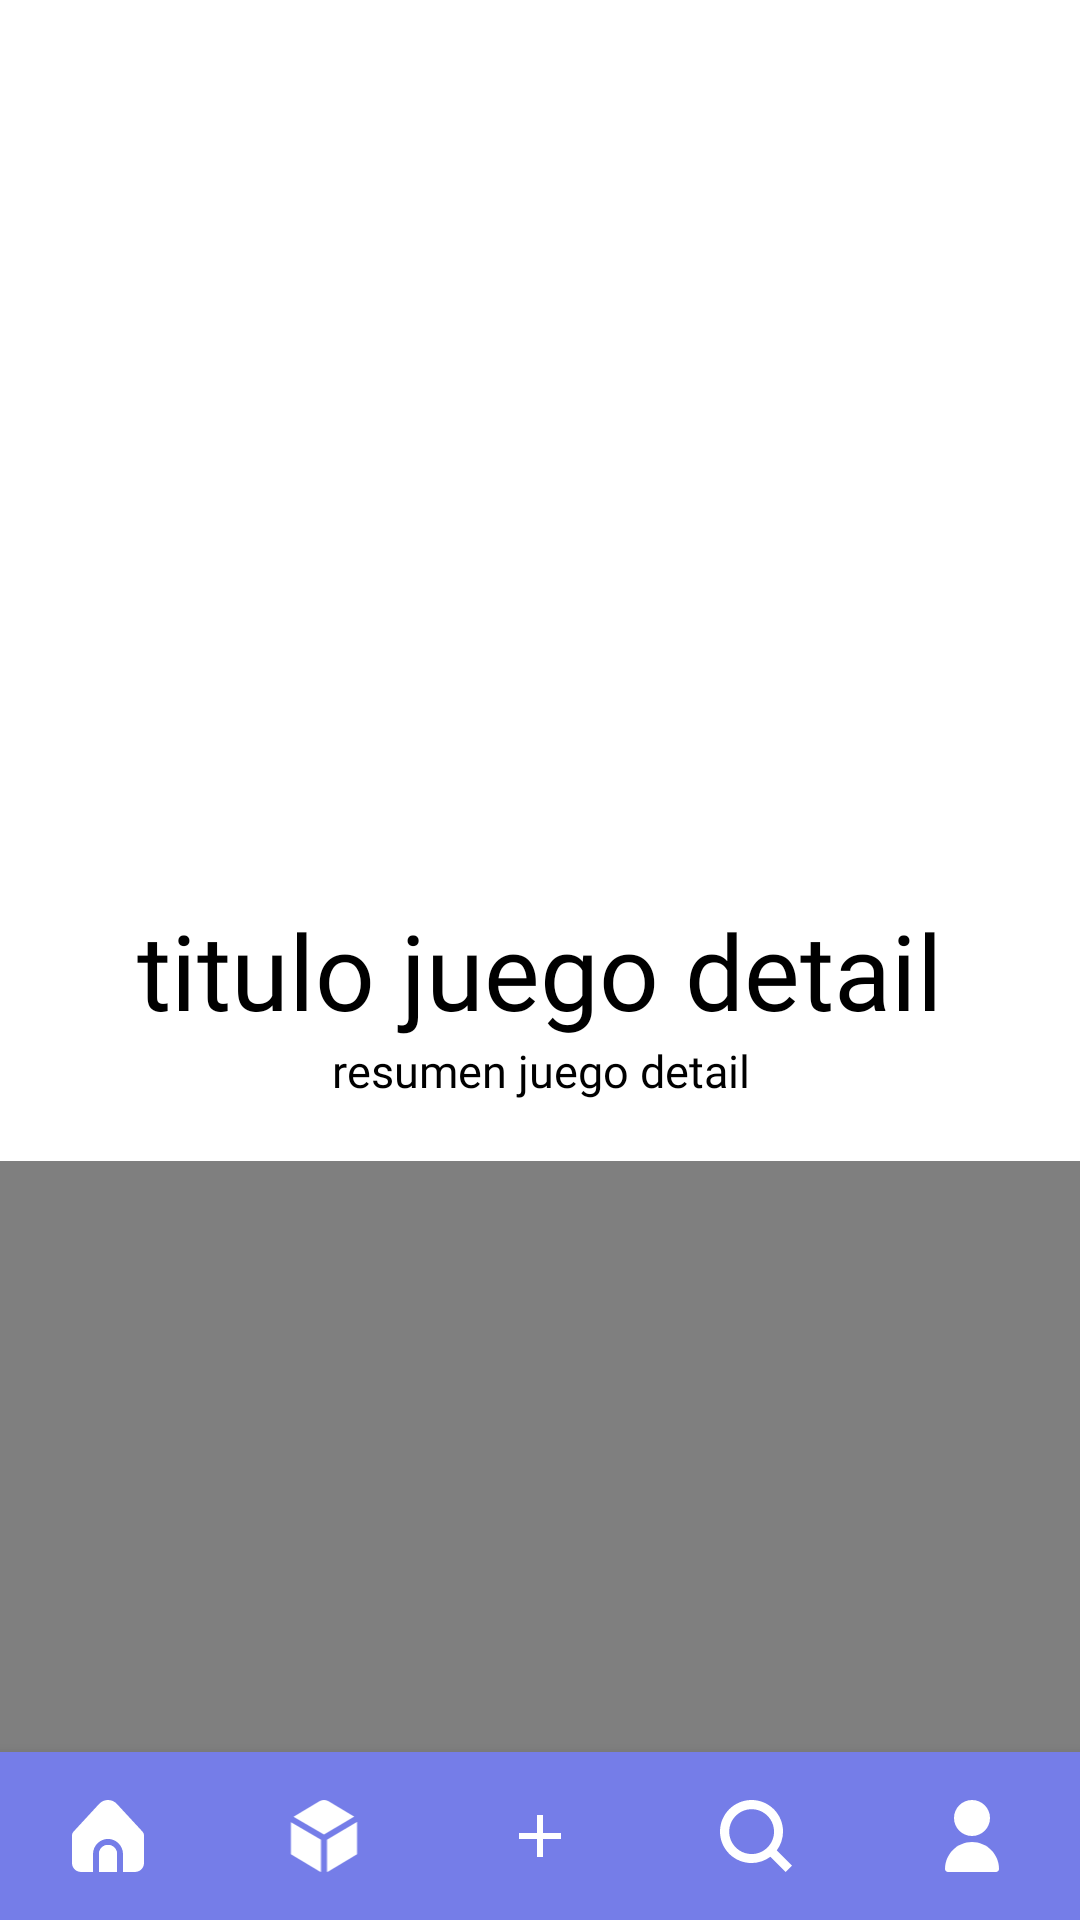

Android layout source for this screen:
<!-- AndroidManifest.xml: application theme Theme.APPCatalogo -->
<!-- res/layout/fragment_juego_detail.xml -->
<?xml version="1.0" encoding="utf-8"?>
<FrameLayout xmlns:android="http://schemas.android.com/apk/res/android"
    xmlns:tools="http://schemas.android.com/tools"
    android:layout_width="match_parent"
    android:layout_height="match_parent"
    xmlns:app="http://schemas.android.com/apk/res-auto"
    tools:context=".apiConection.apiJuegos.model.JuegoDetail">

    <androidx.constraintlayout.widget.ConstraintLayout
        android:layout_width="match_parent"
        android:layout_height="match_parent"
        android:background="#FFFFFF">



        <androidx.core.widget.NestedScrollView
            android:id="@+id/scrollPrincipal"
            android:layout_width="match_parent"
            android:layout_height="wrap_content"
            app:layout_constraintEnd_toEndOf="parent"
            app:layout_constraintStart_toStartOf="parent"
            app:layout_constraintTop_toTopOf="parent">


            <androidx.constraintlayout.widget.ConstraintLayout
                android:id="@+id/constraint2"
                android:layout_width="match_parent"
                android:layout_height="wrap_content"
                android:background="#FFFFFF">

                <androidx.constraintlayout.widget.Guideline
                    android:id="@+id/guideline"
                    android:layout_width="wrap_content"
                    android:layout_height="wrap_content"
                    android:orientation="horizontal"
                    app:layout_constraintGuide_percent="0.96"/>

                <ImageView
                    android:id="@+id/ivGame_detail"
                    android:layout_width="0dp"
                    android:contentDescription="@string/juego"
                    android:layout_height="300dp"
                    app:layout_constraintEnd_toEndOf="@id/guidelineright"
                    app:layout_constraintHorizontal_bias="0.0"
                    app:layout_constraintStart_toStartOf="@id/guidelineleft"
                    app:layout_constraintTop_toTopOf="parent"
                    tools:src="@tools:sample/avatars" />


                <TextView
                    android:id="@+id/tx_juego_titulo_detail"
                    android:layout_width="0dp"
                    android:layout_height="wrap_content"
                    android:fontFamily="@font/inter_medium"
                    android:text="@string/titulo_juego_detail"
                    android:textAlignment="center"
                    android:textColor="#000000"
                    android:textSize="35sp"
                    app:layout_constraintEnd_toEndOf="@id/guidelineright"
                    app:layout_constraintStart_toStartOf="@id/guidelineleft"
                    app:layout_constraintTop_toBottomOf="@+id/ivGame_detail" />

                <androidx.core.widget.NestedScrollView
                    android:id="@+id/scrollvievdetail"
                    android:layout_width="0dp"
                    android:layout_height="wrap_content"
                    android:layout_marginBottom="10dp"
                    app:layout_constraintBottom_toTopOf="@+id/shimmerJuegos"
                    app:layout_constraintEnd_toEndOf="@id/guidelineright"
                    app:layout_constraintStart_toStartOf="@id/guidelineleft"
                    app:layout_constraintTop_toBottomOf="@+id/tx_juego_titulo_detail">

                    <TextView
                        android:id="@+id/tx_juego_resumen_detail"
                        android:layout_width="match_parent"
                        android:layout_height="match_parent"
                        android:fontFamily="@font/inter_medium"
                        android:text="@string/resumen_juego_detail"
                        android:textAlignment="center"
                        android:textColor="#000000"
                        android:textSize="15sp" />

                </androidx.core.widget.NestedScrollView>




                <androidx.constraintlayout.widget.Guideline
                    android:id="@+id/guidelineleft"
                    android:layout_width="wrap_content"
                    android:layout_height="wrap_content"
                    android:orientation="vertical"
                    app:layout_constraintGuide_percent="0.05" />

                <androidx.constraintlayout.widget.Guideline
                    android:id="@+id/guidelineright"
                    android:layout_width="wrap_content"
                    android:layout_height="wrap_content"
                    android:orientation="vertical"
                    app:layout_constraintGuide_percent="0.95" />

                <LinearLayout
                    android:id="@+id/liContenedorJuegos"
                    android:layout_width="379dp"
                    android:orientation="vertical"
                    android:visibility="gone"
                    android:layout_height="1092dp"
                    android:layout_marginTop="10dp"
                    android:layout_marginBottom="1dp"
                    app:layout_constraintBottom_toBottomOf="@+id/guideline"
                    app:layout_constraintEnd_toEndOf="@+id/guidelineright"
                    app:layout_constraintStart_toStartOf="@+id/guidelineleft"
                    app:layout_constraintTop_toBottomOf="@+id/scrollvievdetail">

                    <androidx.recyclerview.widget.RecyclerView
                        android:id="@+id/rvRecomendaciones"
                        android:layout_width="match_parent"
                        android:layout_height="match_parent"
                        tools:listitem="@layout/item_juego" />

                </LinearLayout>

                <com.facebook.shimmer.ShimmerFrameLayout
                    android:id="@+id/shimmerJuegos"
                    app:shimmer_auto_start="true"
                    android:layout_width="379dp"
                    android:orientation="vertical"
                    android:layout_height="1092dp"
                    android:layout_marginTop="10dp"
                    android:layout_marginBottom="1dp"
                    app:layout_constraintBottom_toBottomOf="@+id/guideline"
                    app:layout_constraintEnd_toEndOf="@+id/guidelineright"
                    app:layout_constraintStart_toStartOf="@+id/guidelineleft"
                    app:layout_constraintTop_toBottomOf="@+id/scrollvievdetail">

                    <LinearLayout
                        android:id="@+id/liCargandoJuegos"
                        android:layout_width="match_parent"
                        android:layout_height="match_parent"
                        android:orientation="vertical">

                        <include layout="@layout/item_juego_cargando" />
                        <include layout="@layout/item_juego_cargando" />
                        <include layout="@layout/item_juego_cargando" />
                        <include layout="@layout/item_juego_cargando" />
                        <include layout="@layout/item_juego_cargando" />
                        <include layout="@layout/item_juego_cargando" />
                        <include layout="@layout/item_juego_cargando" />
                        <include layout="@layout/item_juego_cargando" />
                        <include layout="@layout/item_juego_cargando" />
                        <include layout="@layout/item_juego_cargando" />

                    </LinearLayout>

                </com.facebook.shimmer.ShimmerFrameLayout>


            </androidx.constraintlayout.widget.ConstraintLayout>


        </androidx.core.widget.NestedScrollView>


        <com.google.android.material.bottomnavigation.BottomNavigationView
            android:id="@+id/bottomNavigationView"
            android:layout_width="match_parent"
            android:layout_height="wrap_content"
            android:background="#757DE8"
            app:itemIconTint="@color/white"
            app:itemTextColor="@color/white"
            app:labelVisibilityMode="unlabeled"
            app:layout_constraintBottom_toBottomOf="parent"
            app:layout_constraintEnd_toEndOf="parent"
            app:layout_constraintStart_toStartOf="parent"
            app:menu="@menu/bottons_menu" />

    </androidx.constraintlayout.widget.ConstraintLayout>

</FrameLayout>
<!-- res/layout/item_juego.xml (included above) -->
<?xml version="1.0" encoding="utf-8"?>
<LinearLayout xmlns:android="http://schemas.android.com/apk/res/android"
    xmlns:tools="http://schemas.android.com/tools"
    android:layout_width="match_parent"
    android:layout_height="wrap_content"
    >

    <LinearLayout
        android:layout_width="wrap_content"
        android:layout_height="wrap_content"
        android:orientation="horizontal">

        <ImageView
            android:id="@+id/ivGame"
            android:layout_width="100dp"
            android:layout_height="100dp"
            android:layout_weight="1"
            tools:src="@tools:sample/avatars"
            android:layout_margin="5dp"
            android:contentDescription="@string/juego" />
    </LinearLayout>

    <LinearLayout
        android:layout_width="match_parent"
        android:layout_height="match_parent"
        android:layout_margin="5dp"
        android:background="@drawable/custom_juegos"
        android:orientation="vertical">

        <TextView
            android:id="@+id/tx_titulo_juego"
            android:layout_width="match_parent"
            android:layout_height="0dp"
            android:layout_margin="5sp"
            android:layout_weight="1"
            android:gravity="center"
            android:fontFamily="@font/inter_medium"
            android:text="@string/tituloJuego"
            android:textColor="#000000" />
    </LinearLayout>

</LinearLayout>
<!-- res/layout/item_juego_cargando.xml (included above) -->
<?xml version="1.0" encoding="utf-8"?>
<LinearLayout xmlns:android="http://schemas.android.com/apk/res/android"
    xmlns:tools="http://schemas.android.com/tools"
    android:layout_width="match_parent"
    android:layout_height="wrap_content"
    >

    <LinearLayout
        android:layout_width="wrap_content"
        android:layout_height="wrap_content"
        android:orientation="horizontal">

        <FrameLayout
            android:id="@+id/ivGame"
            android:layout_width="100dp"
            android:layout_height="100dp"
            android:background="#c8c8c9"
            android:layout_weight="1"
            android:layout_margin="5dp" />
    </LinearLayout>

    <LinearLayout
        android:layout_width="match_parent"
        android:layout_height="match_parent"
        android:layout_margin="5dp"
        android:background="@drawable/custom_juegos"
        android:orientation="vertical">

        <FrameLayout
            android:id="@+id/tx_titulo_juego"
            android:layout_width="match_parent"
            android:layout_height="0dp"
            android:background="#c8c8c9"
            android:layout_margin="5sp"
            android:layout_weight="1"
            />
    </LinearLayout>

</LinearLayout>
<!-- resources referenced by this layout -->
<resources>
  <color name="white">#FFFFFFFF</color>
  <!-- drawable custom_juegos (drawable) -->
  <?xml version="1.0" encoding="utf-8"?>
  <selector xmlns:android="http://schemas.android.com/apk/res/android">
      <item android:state_enabled="true" android:state_focused="true">
          <shape android:shape="rectangle">
              <solid android:color="#D9D9D9" />
              <corners android:radius="10sp" />
              <stroke android:width="1dp" android:color="@color/primaryColor" />
          </shape>
      </item>
  
      <item android:state_enabled="true">
          <shape android:shape="rectangle">
              <solid android:color="#D9D9D9"/>
              <corners android:radius="10sp" />
              <stroke android:width="1dp" android:color="#CCCCCC" />
          </shape>
      </item>
  </selector>
  <string name="juego">juego</string>
  <string name="resumen_juego_detail">resumen juego detail</string>
  <string name="tituloJuego">Titulo</string>
  <string name="titulo_juego_detail">titulo juego detail</string>
  <style name="Theme.APPCatalogo" parent="Theme.AppCompat.Light.NoActionBar">
          
          <item name="colorPrimary">@color/primaryColor</item>
          <item name="colorPrimaryVariant">@color/purple_700</item>
          <item name="colorOnPrimary">@color/white</item>
          
          <item name="colorSecondary">@color/teal_200</item>
          <item name="colorSecondaryVariant">@color/teal_700</item>
          <item name="colorOnSecondary">@color/black</item>
          
          <item name="android:statusBarColor">?attr/colorPrimaryVariant</item>
          
          <item name="colorButtonNormal">@color/primaryColor</item>
  
          <item name="windowActionBar">false</item>
          <item name="windowNoTitle">true</item>
      </style>
  <color name="primaryColor">#3F51B5</color>
  <color name="purple_700">#FF3700B3</color>
  <color name="teal_200">#FF03DAC5</color>
  <color name="teal_700">#FF018786</color>
  <color name="black">#FF000000</color>
</resources>
